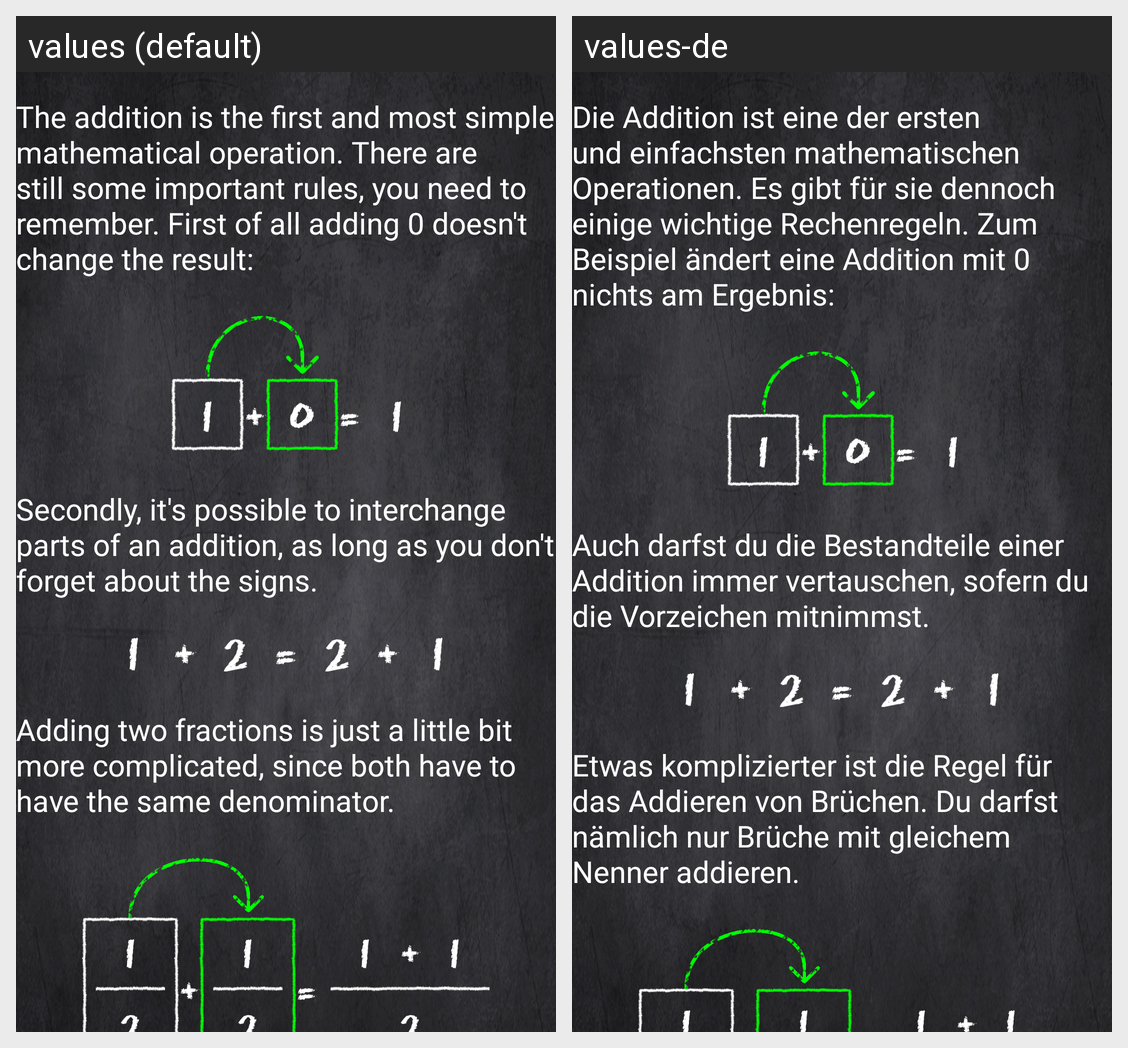

This grid shows one Android layout under two languages. Give, for every string resource on the screen, its name, the default text and each shown locale's text.
Android screen res/layout/info_addition.xml rendered under 2 locales, left to right: values (default), values-de. Device: Nexus 5 (rendered at 1080×1920; each locale shown at half size, 540×960, under a caption strip naming it); theme eqs_theme.
Strings drawn on this screen, with the default value and each locale's value (text and hints the layout hard-codes, and strings that could not be matched under every locale, appear in the picture but are not listed):

info_addition_description_1
  values: The addition is the first and most simple mathematical operation. There are still some important rules, you need to remember. First of all adding 0 doesn't change the result:
  values-de: Die Addition ist eine der ersten und einfachsten mathematischen Operationen. Es gibt für sie dennoch einige wichtige Rechenregeln. Zum Beispiel ändert eine Addition mit 0 nichts am Ergebnis:

info_addition_description_2
  values: Secondly, it's possible to interchange parts of an addition, as long as you don't forget about the signs.
  values-de: Auch darfst du die Bestandteile einer Addition immer vertauschen, sofern du die Vorzeichen mitnimmst.

info_addition_description_3
  values: Adding two fractions is just a little bit more complicated, since both have to have the same denominator.
  values-de: Etwas komplizierter ist die Regel für das Addieren von Brüchen. Du darfst nämlich nur Brüche mit gleichem Nenner addieren.
